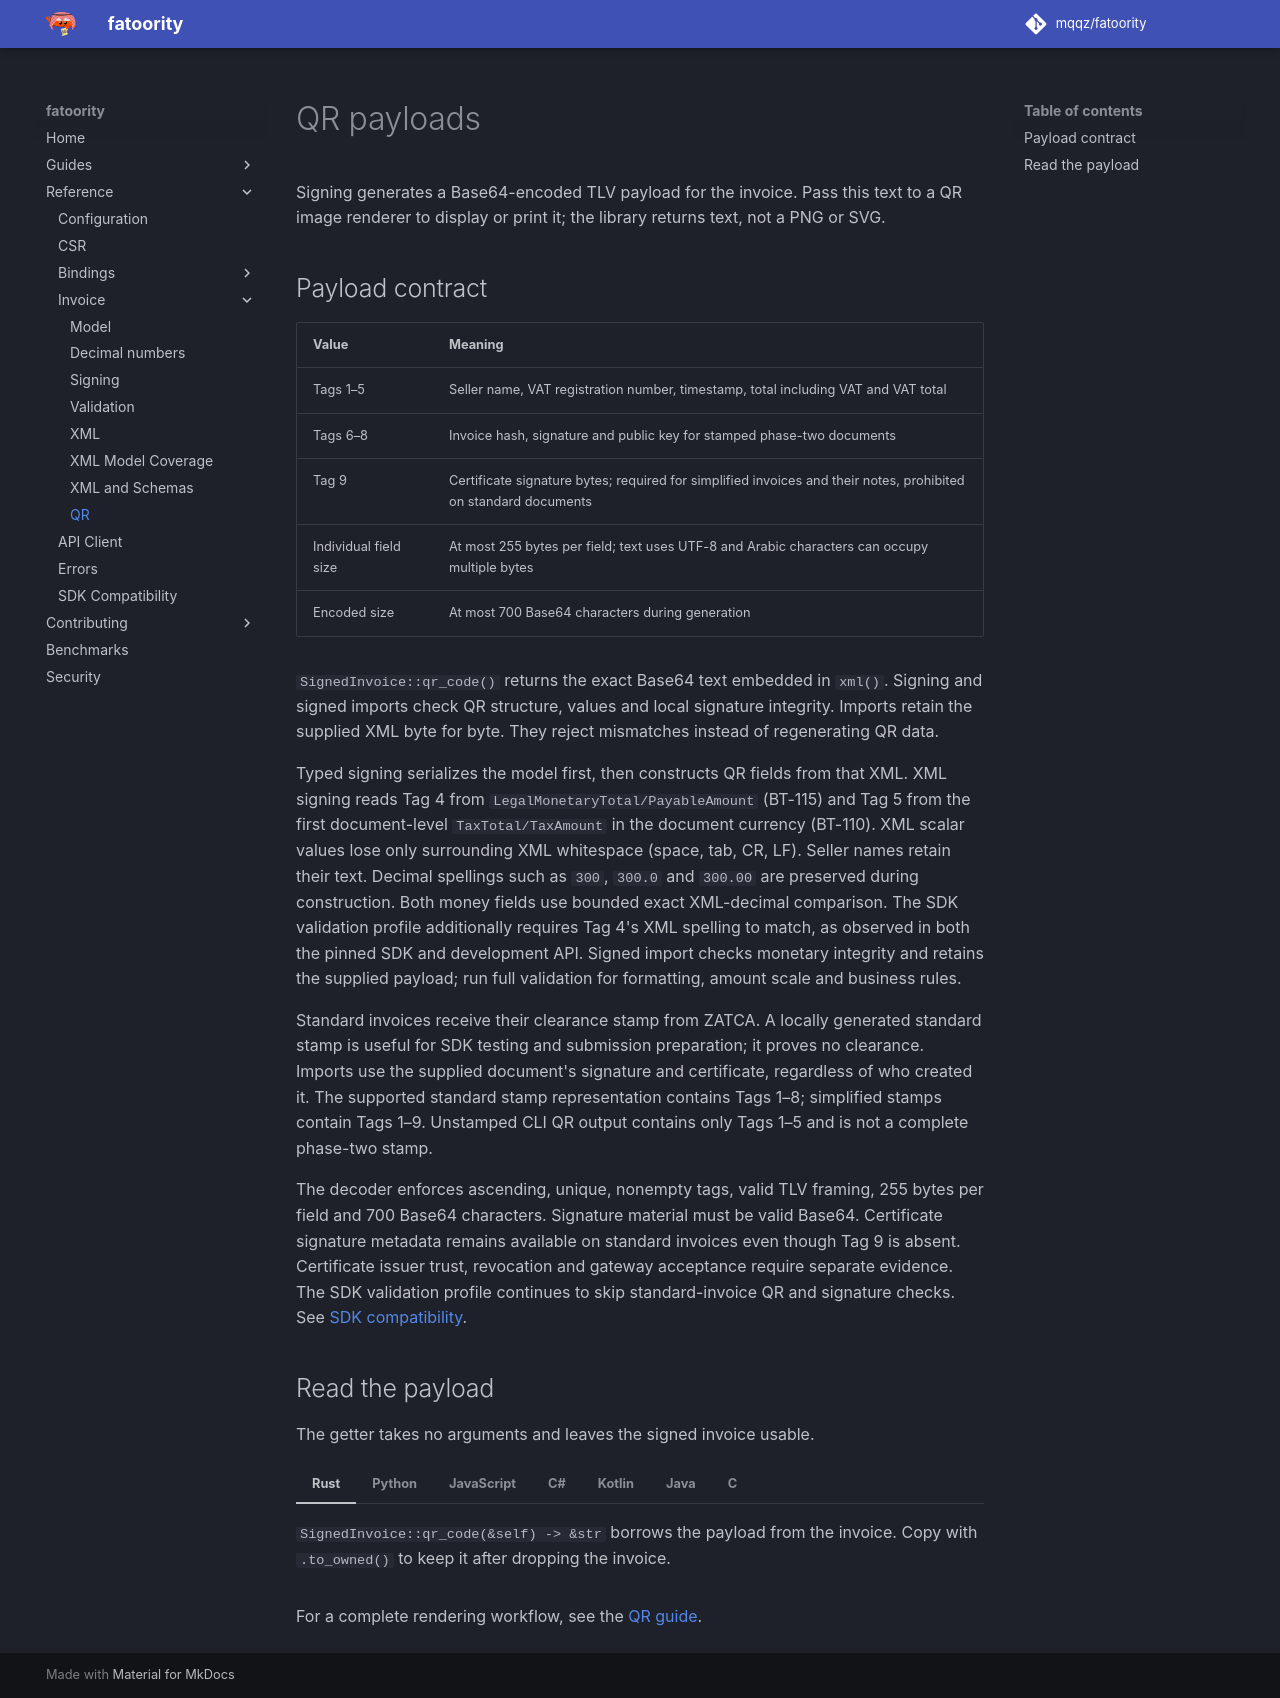

repository: mqqz/fatoority · page: reference/qr/index.html · generator: mkdocs

---
title: ZATCA invoice QR payload reference
description: Read the Base64 TLV QR payload from a signed invoice and understand its fields, size limits and validation behavior.
---

# QR payloads

Signing generates a Base64-encoded TLV payload for the invoice. Pass this text to a QR image renderer to display or print it; the library returns text, not a PNG or SVG.

## Payload contract

| Value | Meaning |
| --- | --- |
| Tags 1–5 | Seller name, VAT registration number, timestamp, total including VAT and VAT total |
| Tags 6–8 | Invoice hash, signature and public key for stamped phase-two documents |
| Tag 9 | Certificate signature bytes; required for simplified invoices and their notes, prohibited on standard documents |
| Individual field size | At most 255 bytes per field; text uses UTF-8 and Arabic characters can occupy multiple bytes |
| Encoded size | At most 700 Base64 characters during generation |

`SignedInvoice::qr_code()` returns the exact Base64 text embedded in `xml()`. Signing and signed imports check QR structure, values and local signature integrity. Imports retain the supplied XML byte for byte. They reject mismatches instead of regenerating QR data.

Typed signing serializes the model first, then constructs QR fields from that XML. XML signing reads Tag 4 from `LegalMonetaryTotal/PayableAmount` (BT-115) and Tag 5 from the first document-level `TaxTotal/TaxAmount` in the document currency (BT-110). XML scalar values lose only surrounding XML whitespace (space, tab, CR, LF). Seller names retain their text. Decimal spellings such as `300`, `300.0` and `300.00` are preserved during construction. Both money fields use bounded exact XML-decimal comparison. The SDK validation profile additionally requires Tag 4's XML spelling to match, as observed in both the pinned SDK and development API. Signed import checks monetary integrity and retains the supplied payload; run full validation for formatting, amount scale and business rules.

Standard invoices receive their clearance stamp from ZATCA. A locally generated standard stamp is useful for SDK testing and submission preparation; it proves no clearance. Imports use the supplied document's signature and certificate, regardless of who created it. The supported standard stamp representation contains Tags 1–8; simplified stamps contain Tags 1–9. Unstamped CLI QR output contains only Tags 1–5 and is not a complete phase-two stamp.

The decoder enforces ascending, unique, nonempty tags, valid TLV framing, 255 bytes per field and 700 Base64 characters. Signature material must be valid Base64. Certificate signature metadata remains available on standard invoices even though Tag 9 is absent. Certificate issuer trust, revocation and gateway acceptance require separate evidence. The SDK validation profile continues to skip standard-invoice QR and signature checks. See [SDK compatibility](../development/sdk-parity.md).

## Read the payload

The getter takes no arguments and leaves the signed invoice usable.

=== "Rust"

    `SignedInvoice::qr_code(&self) -> &str` borrows the payload from the invoice. Copy with `.to_owned()` to keep it after dropping the invoice.

=== "Python"

    The `SignedInvoice.qr_code` property is an independent `str`.

=== "JavaScript"

    The `SignedInvoice.qrCode` property is a string.

=== "C#"

    The `SignedInvoice.QrCode` property returns a managed `string`.

=== "Kotlin"

    The `SignedInvoice.qrCode` property is a managed `String`.

=== "Java"

    `SignedInvoice.getQrCode()` returns a `String`.

=== "C"

    `fatoora_signed_invoice_qr_code(invoice, &out, &error)` returns `FatooraStatus`. `invoice` is a live `const FatooraSignedInvoice *`; `out` is an owned `char *`. On success, release the payload with `fatoora_string_free(out)`. Release any error with `fatoora_error_free(error)`.

For a complete rendering workflow, see the [QR guide](../guides/qr.md).
